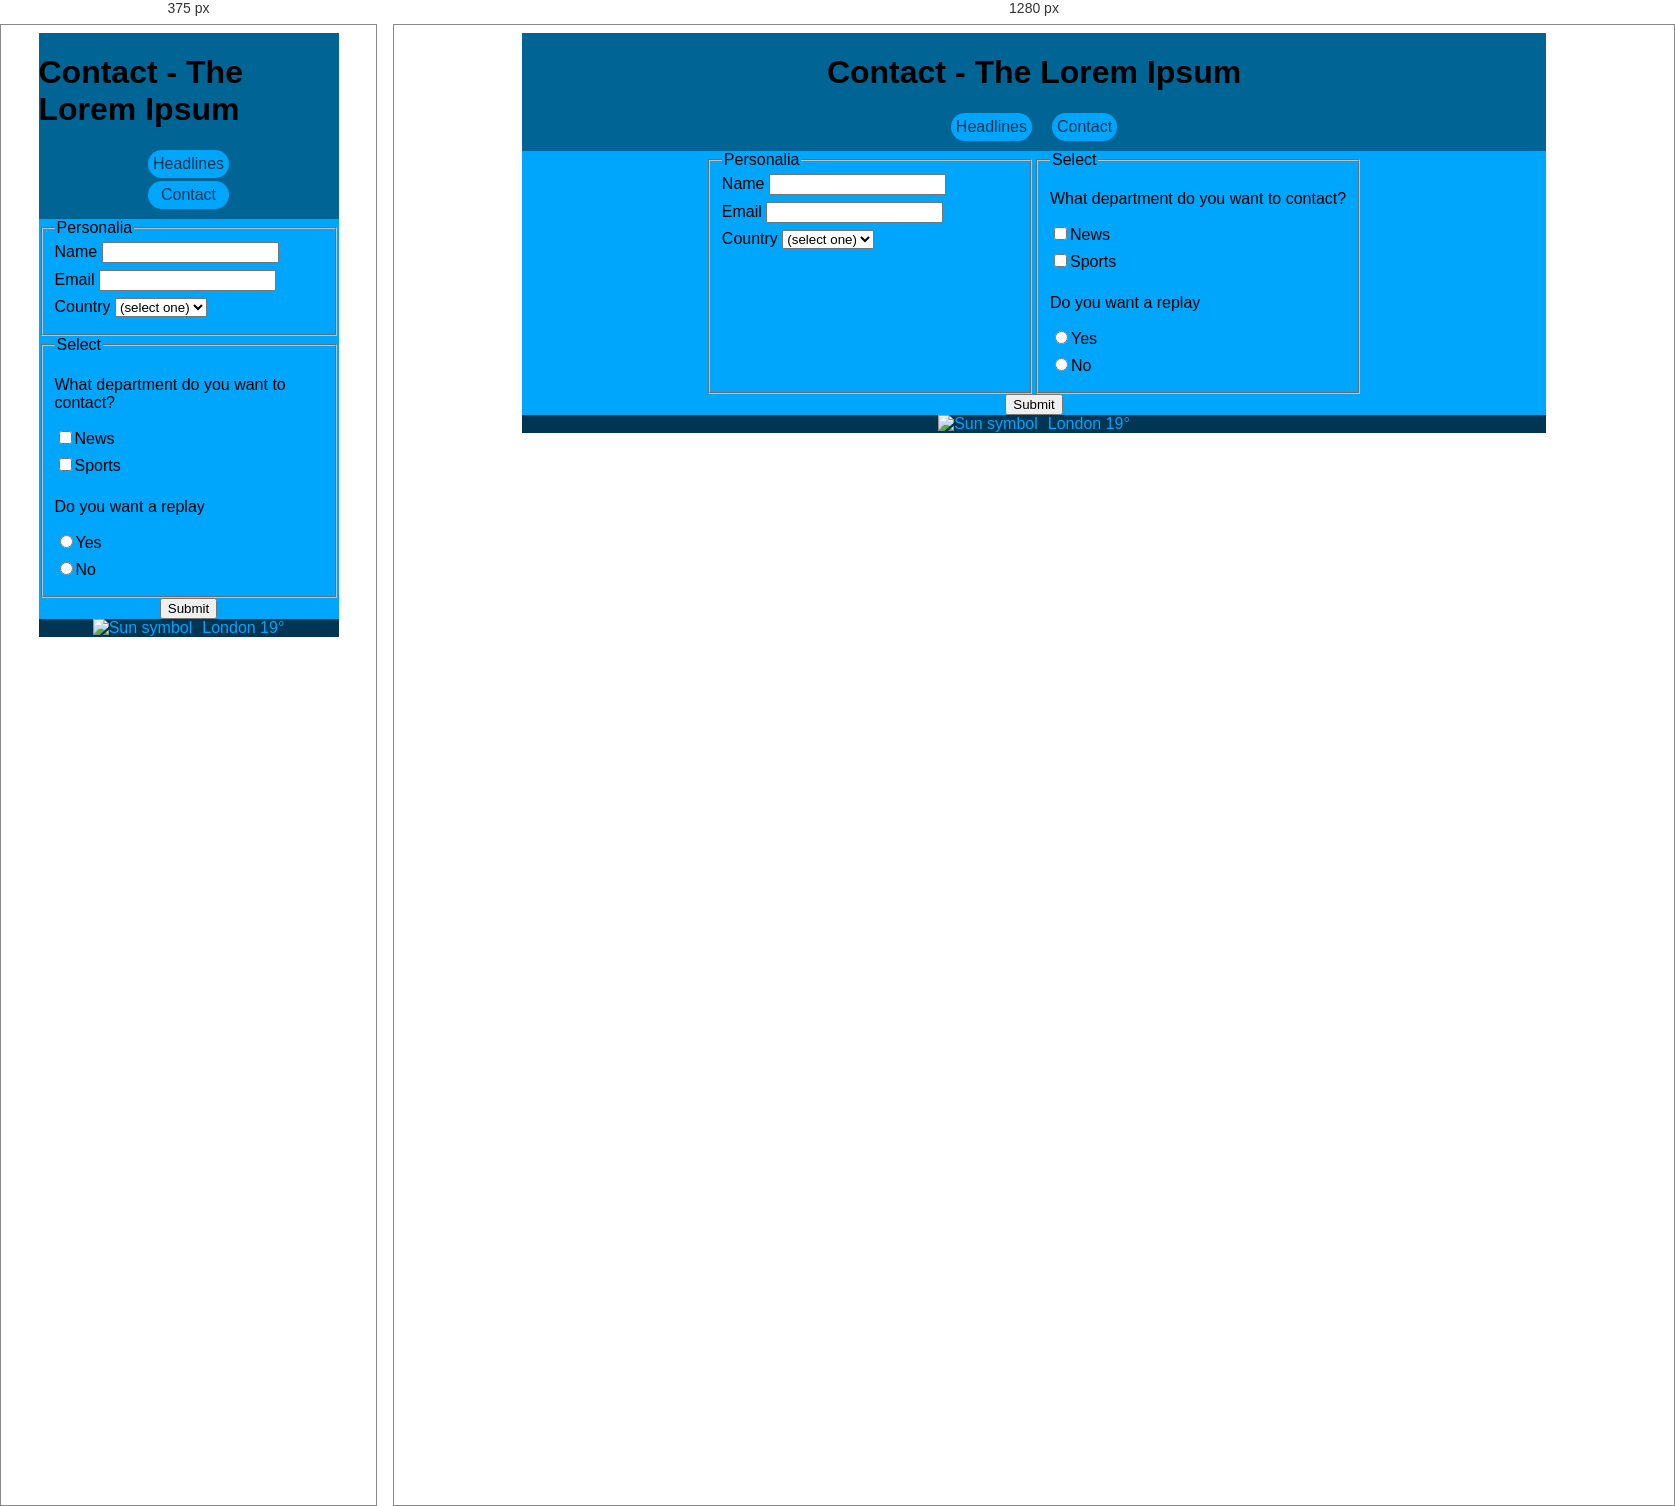
Rendered at 375 px and 1280 px, left to right.

<!-- file: contact.html -->
<!DOCTYPE html>
<html lang="en">

<head>
    <meta charset="UTF-8">
    <meta http-equiv="X-UA-Compatible" content="IE=edge">
    <meta name="viewport" content="width=device-width, initial-scale=1.0">
    <title>Contact - The Lorem Ipsum</title>

    <link rel="stylesheet" href="https://unpkg.com/modern-css-reset/dist/reset.min.css" />
    <link rel="stylesheet" href="styles.css">

</head>

<body>
    <div class="container">
        <header>
            <h1>Contact - The Lorem Ipsum</h1>
            <nav>
                <a href="index.html">Headlines</a>
                <a href="contact.html">Contact</a>
            </nav>
        </header>
        <main>
            <form action="thanks.html" method="post">
                <fieldset>
                    <legend>Personalia</legend>
                    <label>Name
                        <input type="text" name="name" required>
                    </label>
                    <label>Email
                        <input type="email" name="email" required>
                    </label>
                    <label>Country
                        <select name="country">
                            <option value="">(select one)</option>
                            <option value="1">(US)</option>
                            <option value="2">(UK)</option>
                            <option value="3">(AUS)</option>
                            <option value="4">(CAN)</option>
                        </select>
                    </label>
                </fieldset>
                <fieldset>
                    <legend>Select</legend>
                    <p>What department do you want to contact?</p>
                    <label>
                        <input type="checkbox">News
                    </label>
                    <label>
                        <input type="checkbox">Sports
                    </label>
                    <p>Do you want a replay</p>
                    <label>
                        <input type="radio" name="replay">Yes
                    </label>
                    <label>
                        <input type="radio" name="replay">No
                    </label>

                </fieldset>
                <div class="send-button-container">
                    <input type="submit">
                </div>

            </form>

        </main>
        <footer>
            <img src="sun.png" alt="Sun symbol">
            London 19&#176;
        </footer>
    </div>
</body>

</html>

/* @media block from styles.css */
@media (min-width:600px) {

    header nav {
        flex-direction: row;
        gap: 20px;
    }

    main {
        display: flex;
        gap: 70px;
        margin: 0 30px;

    }


}

/* @media block from styles.css */
@media (min-width:600px) {
    form {
        grid-template-columns: 1fr 1fr;
    }

    .send-button-container {
        grid-column: span 2;


    }


}